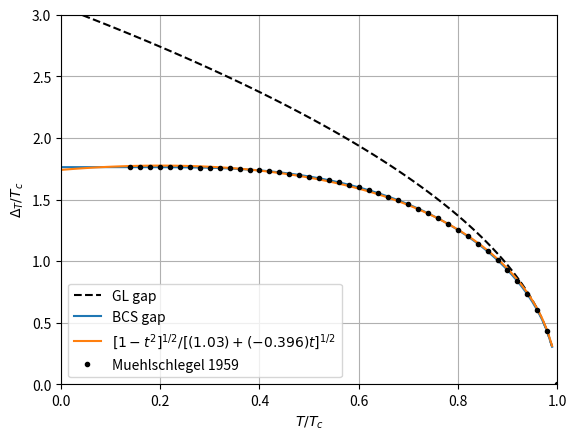

Here is the Python script that generated this plot:
#!/usr/bin/env, python3
#, -*-, coding:, utf-8, -*-
"""
Created on Wed Aug 10 08:59:45 2022

BCS gap calculator

@author: hindmars
"""

import numpy as np
import matplotlib.pyplot as plt
import scipy.integrate as scint
import scipy.optimize as scopt
import scipy.special as scspe

r""" The BCS equation for the gap $\Delta$ is (Vollhardt and Woelfle 3.46e)
$$
1 = - V_0 N(0) \int_0^{\epsilon_c} d\xi \frac{1}{E} 
    \tanh \left( \frac{E}{2k_B T} \right)
$$
where $\xi$ is the quasiparticle energy. $E = \sqrt{\xi^2 + \Delta^2}$.
$\epsilon_c = \hbar \omega_D$, and $\omega_D$ is the Debye frequency.

At the critical temperature $T_c$, the gap vanishes, and so
$$
1 = - V_0 N(0) \int_0^{\epsilon_c} d\xi \frac{1}{\xi} 
    \tanh \left( \frac{\xi}{2k_B T_c} \right).
$$
This gives the critical tempature in terms of the scattering potential, the 
density of states, and the cut-off (which can be viewed as part of the scattering 
potential).

In order to solve for the gap, we subtract and divide by $V_0N(0)$, to obtain
$$
\int_0^{\epsilon_c} d\xi 
\left[ \frac{1}{E} \tanh \left( \frac{E}{2k_B T} \right) - 
      \frac{1}{\xi} 
          \tanh \left( \frac{\xi}{2k_B T_c} \right)
      \right] = 0.
$$
The integral is convergent, and insensitive to the cut-off, which can be taken 
to infinity.  $x = \xi/k_BT_c$, $D = \Delta/k_BT_c$, and $t = T/T_c$, we have 
to solve the equation
$$
\Gamma(D,t) = \int_0^{\infty} d x \left[ \frac{1}{\sqrt{x^2 + D^2}} 
    \tanh \left( \frac{1}{2t}\sqrt{x^2 + D^2} \right) - 
      \frac{1}{x} 
          \tanh \left( \frac{x}{2} \right)
      \right] = 0 .
$$
This defines the function $D(t)$, and hence the BCS gap is
$$
\Delta_T = D(T/T_c) k_BT_c.
$$
A good fit to the function is 
$$
\Delta_T^\text{fit1} = \Delta_0 \left(1 - t^a\right)^{0.5}, \qquad a = 3.285.
$$
Not noticeably better is 
$$
\Delta_T^\text{fit2} = \Delta_0 \left(1 - t^a\right)^b, \qquad a = 3.485,\quad b = 0.541.
$$
Polynomials also work
$$
\Delta_T^\text{fit3} = \Delta_0 \left(a_0 + a_1 t + a_2 t^2 a_3 t^3)^{1/2}, 
\qquad a = (-2.06\times 10{-3},  3.14 -3.11,  0.961).
$$
"""

xmax = 1e2 # Cut-off on integrations
xmin = 1e-2
const = np.sqrt(8*np.pi**2/(7*scspe.zeta(3)))

def integrand(x, D, t=1):
    e = np.sqrt(x**2 + D**2)
    return np.tanh(0.5*e/t)/e

def full_integrand(x, D, t):
    return integrand(x, D, t) - integrand(x, 0) 

def gap_eqn(D, t):
    def fun(x):
        return full_integrand(x, D, t)
    res, _ = scint.quad(fun, xmin, xmax)
    return res

def gap_GL(t): 
    return const * np.sqrt(1-t)

#%%

t_arr = np.linspace(0.002, 1, 100, endpoint=False)

D_arr = np.array([float(scopt.fsolve(gap_eqn, 0.1, args=(t,))) for t in t_arr])

#%%
# Fit the gap

def gap_fit1(t,a):
    """
    
    Best fit a [3.23485079]
    
    """
    return (1 - t**a)**0.5

def gap_fit2(t,a,b):
    """
    
    Best fit [a,b] [3.48540465, 0.541188  ]
    
    """
    return (1 - t**a)**b

def gap_fit3(t, *pars):
    """

    Best fit pars: [-2.06196056e-03,  3.13789240e+00, -3.11236328e+00,  9.61261152e-01]    

    """
    x = 1-t
    s = 0
    for n, p in enumerate(pars):
        s += p*x**(n+1)
    return s**0.5

def gap_fit4(t, *pars):
    """

    Best fit pars: 

    """
    # x = 1-t
    s = 1 - t**2
    # for n, p in enumerate(pars[:-2]):
    #     s += p*x**(n+2)
    s = s/(pars[0] + pars[1]*t)
    return np.abs(s)**0.5

def make_lab3(*pars):
    lab3 = ''
    for n, p in enumerate(pars):
        if n== 0:
            lab3 += r'$[{:.3g}x '.format(pars[n])
        else:
            lab3 += '+ ({:.3g})x^{:d} '.format(pars[n], n+1)
        
    lab3 += ']^{1/2}$'
    return lab3
        
def make_lab4(*pars):
    lab4 = ''
    # lab4 = r'$[x '
    # for n, p in enumerate(pars[:-2]):
    #     # if n== 0:
    #     #     lab4 += r'$[{:.3g} '.format(pars[n])
    #     # else:
    #     lab4 += '+ ({:.3g})x^{:d} '.format(pars[n], n+2)
        
    # lab4 += r']^{{1/2}}/[({:.3g}) + ({:.3g})t]^{{1/2}}$'.format(*pars[-2:])

    lab4 += r'$[ 1 - t^2]^{{1/2}}/[({:.3g}) + ({:.3g})t]^{{1/2}}$'.format(*pars[-2:])
    return lab4

#%%
popt1, pcov1 = scopt.curve_fit(gap_fit1, t_arr, D_arr/D_arr[0], p0=(4,))
popt2, pcov2 = scopt.curve_fit(gap_fit2, t_arr, D_arr/D_arr[0], p0=(4,0.5))
popt3, pcov3 = scopt.curve_fit(gap_fit3, t_arr, D_arr/D_arr[0], p0=(1,1,1))
popt4, pcov4 = scopt.curve_fit(gap_fit4, t_arr, D_arr/D_arr[0], p0=(1,-1))

print(popt1, popt2, popt3,popt4)

#%%
# From Muehlschleger 1959
muehl_data = np.array([1.00, 0.0000, 0.98, 0.2436, 0.96, 0.3416, 0.94, 0.4148, \
                       0.92, 0.4749, 0.90, 0.5263, 0.88, 0.5715, 0.86, 0.6117, \
                       0.84, 0.6480, 0.82, 0.6810, 0.80, 0.7110, 0.78, \
                       0.7386, 0.76, 0.7640, 0.74, 0.7874, 0.72, 0.8089, 0.70, \
                       0.8288, 0.68, 0.8474, 0.66, 0.8640, 0.64, 0.8796, 0.62, \
                       0.8939, 0.60, 0.9070, 0.58, 0.9190, 0.56, 0.9299, 0.54, \
                       0.9399, 0.52, 0.9488, 0.50, 0.9569, 0.48, 0.9641, 0.46, \
                       0.9704, 0.44, 0.9760, 0.42, 0.9809, 0.40, 0.9850, 0.38, \
                       0.9885, 0.36, 0.9915, 0.34, 0.9938, 0.32, 0.9957, 0.30, \
                       0.9971, 0.28, 0.9982, 0.26, 0.9989, 0.24, 0.9994, 0.22, \
                       0.9997, 0.20, 0.9999, 0.18, 1.0000, 0.16, 1.0000, 0.14, 
                       1.0000])

muehl_t = muehl_data[0::2]
muehl_delta = muehl_data[1::2]
#%%

plt.plot(t_arr, gap_GL(t_arr), 'k--', label='GL gap')
plt.plot(t_arr, D_arr, label='BCS gap')
# plt.plot(t_arr, D_arr[0]*gap_fit1(t_arr, *popt1), 
#          label=r'$\Delta_0(1 - t^{{ {:.3f} }})^{{ 0.5 }}$'.format(*popt1))
# plt.plot(t_arr, D_arr[0]*gap_fit2(t_arr, *popt2), 
#           label=r'$\Delta_0(1 - t^{{ {:.3f} }})^{{ {:.3f} }}$'.format(*popt2))
# plt.plot(t_arr, D_arr[0]*gap_fit3(t_arr, *popt3), 
#           label=make_lab3(*popt3))
plt.plot(t_arr, D_arr[0]*gap_fit4(t_arr, *popt4), 
          label=make_lab4(*popt4))
plt.plot(muehl_t, D_arr[0]*muehl_delta,'k.', label=r'Muehlschlegel 1959')

plt.xlabel(r'$T/T_c$')
plt.ylabel(r'$\Delta_T/T_c$')
plt.xlim(0,1)
plt.ylim(0,3)
plt.legend()
plt.grid(True)

plt.savefig('bcs_gap_and_fit.pdf')


